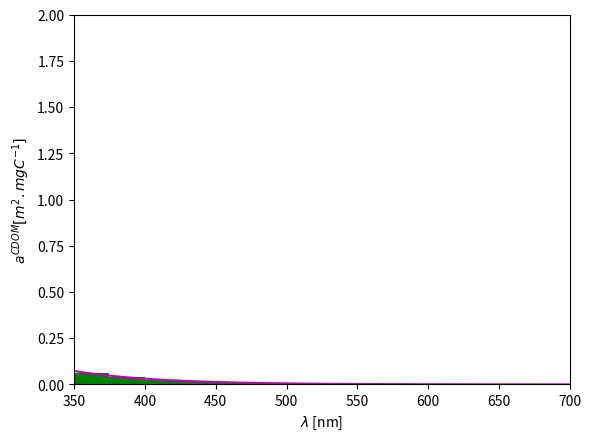

The script that saved this image:
import numpy as np
import matplotlib.pyplot as plt


c_cdom   = 0.18 

s_cdom   = 0.017  #for the Adriatic s_cdom = 0.0192 ; Dutkiewicz: s_cdom = 0.021 

lambda_0 = 443.0  #from Babin et al., 2003 ; Dutkiewicz: lambda_0 = 450.0


lam = [  250.0, 325.0, 350.0, 375.0, 400.0, 425.0, 450.0, 475.0, 
         500.0, 525.0, 550.0, 575.0, 600.0, 625.0, 650.0, 675.0, 
         700.0, 725.0, 775.0, 850.0, 950.0, 1050.0, 1150.0, 1250.0,
        1350.0, 1450.0, 1550.0,  1650.0, 1750.0, 1900.0, 2200.0, 2900.0, 3700.0 , 4000.0] 

acdom_bin = np.zeros(len(lam)-1)

lam_1nm = np.arange(250.0, 4000.0, 1.0)

a_cdom = c_cdom * np.exp(-s_cdom*(lam_1nm -lambda_0))

lam_bin = np.zeros(len(lam)-1)
for nl in range(len(lam)-1):
   acdom_bin[nl] = c_cdom * ( np.exp(-s_cdom*(lam[nl+1] -lambda_0)) -np.exp(-s_cdom*(lam[nl] -lambda_0)) )  / (-s_cdom *( lam[nl+1] - lam[nl] ) )   
   lam_bin[nl] = (lam[nl] + lam[nl+1])/2.
   
#acdom_int = np.interp(lam_bin, lam_1nm, a_cdom)

plt.plot(lam_1nm, a_cdom/12., 'm') 
plt.bar(lam_bin, acdom_bin/12., width=25, align='center', color='g')
plt.xlim(350,700) 
plt.ylim(0,2) 
plt.xlabel(r'$\lambda$ [nm]') 
plt.ylabel('$a^{CDOM} [m^{2}.mgC^{-1}]$') 
#plt.show() 

for i in range(len(lam)-1):
    mystring = 'acdom(' + str (i+1) + ')= ' + str(acdom_bin[i]/12)  + 'D0'
    print(mystring)
